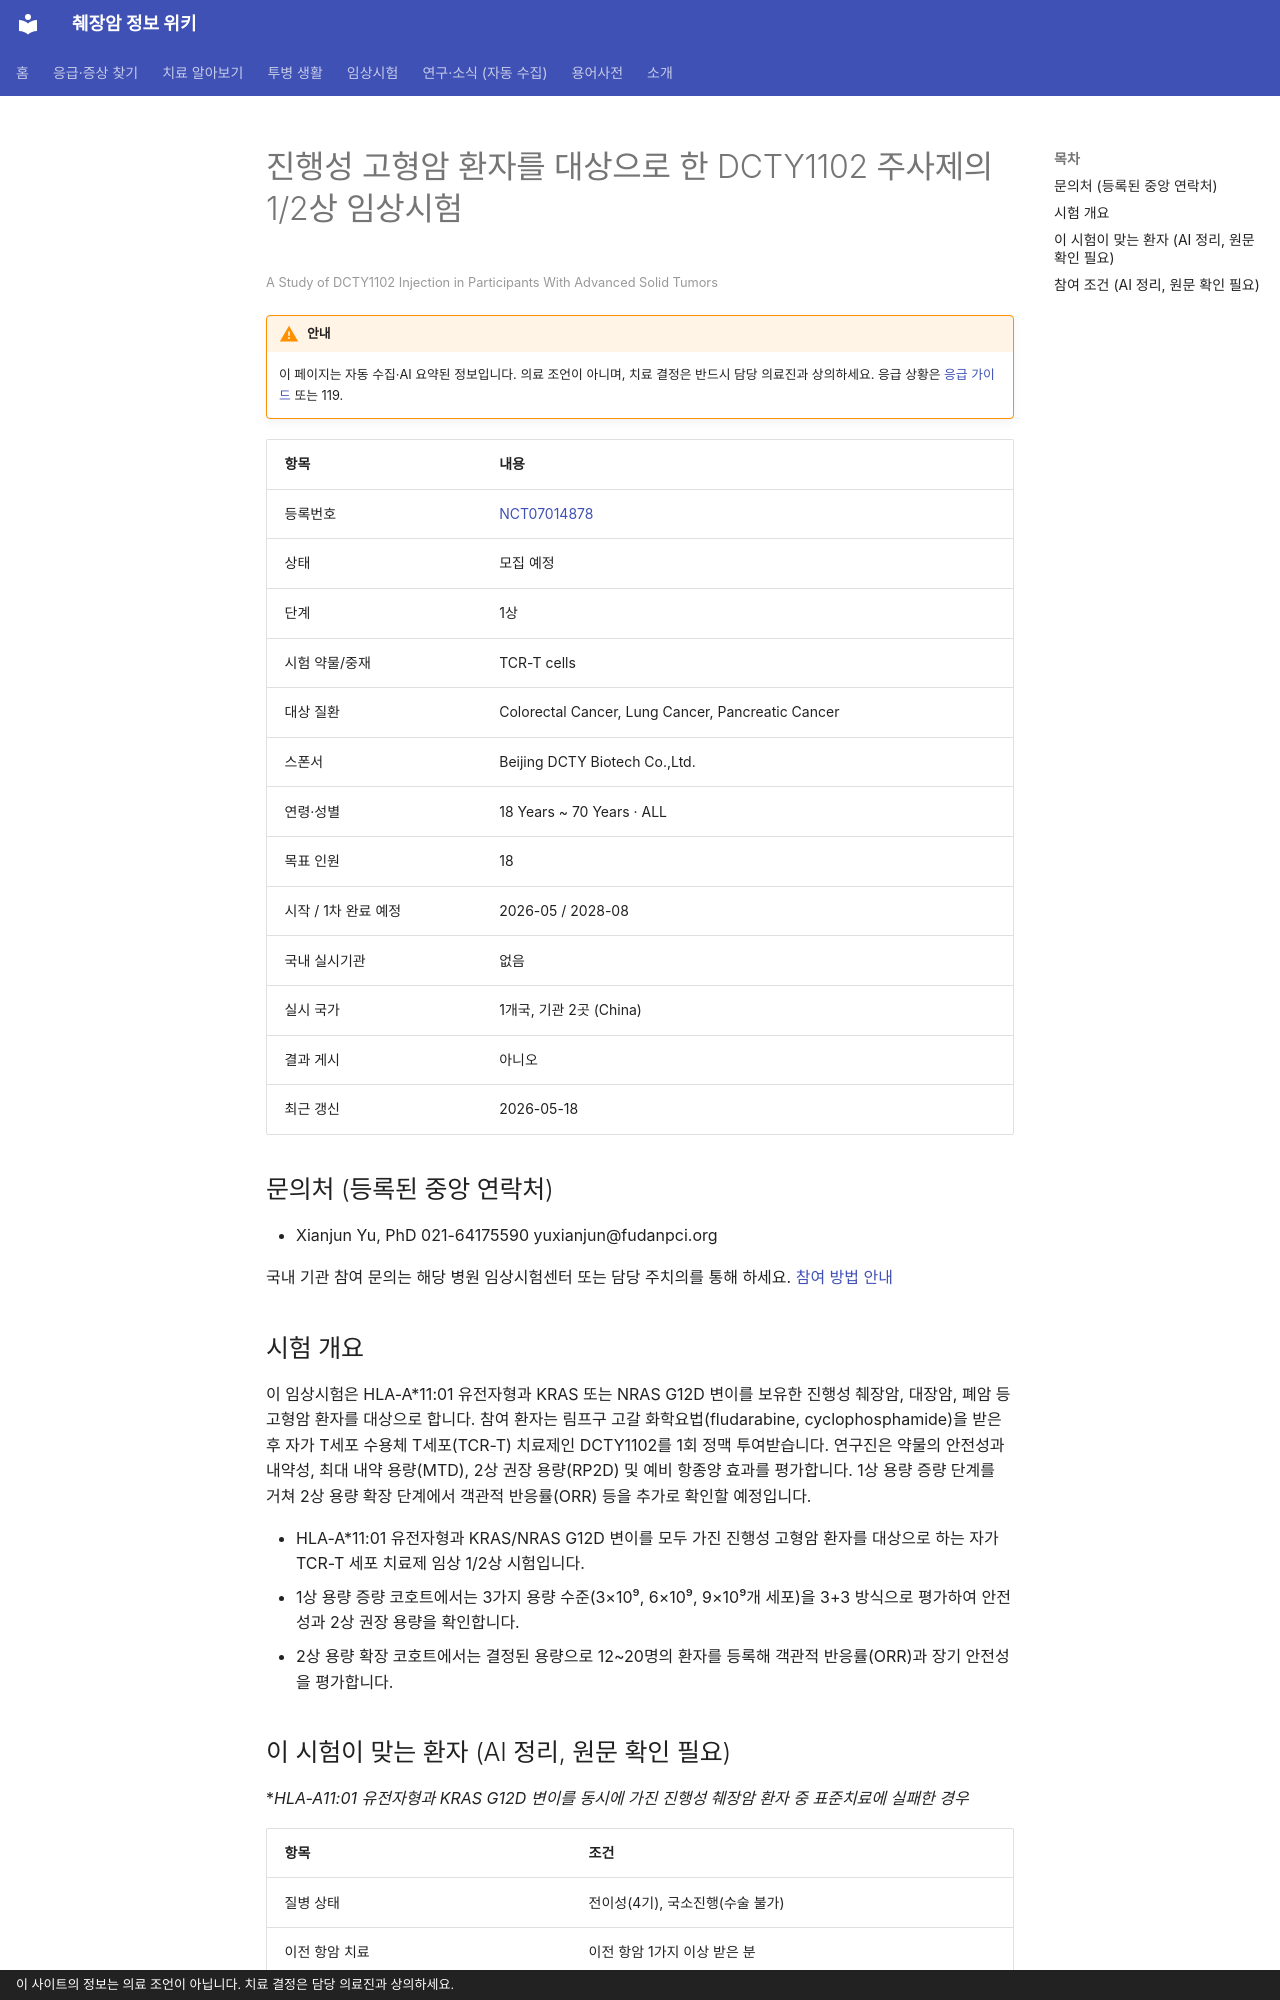

repository: hizorro88-rgb/papersearcher · page: _generated/trials/NCT07014878/index.html · generator: mkdocs · copyright: 이 사이트의 정보는 의료 조언이 아닙니다. 치료 결정은 담당 의료진과 상의하세요.

---
title: "NCT07014878 진행성 고형암 환자를 대상으로 한 DCTY1102 주사제의 1/2상 임상시험"
description: "1상 · 모집 예정"
comments: true
search:
  boost: 0.4
---

# 진행성 고형암 환자를 대상으로 한 DCTY1102 주사제의 1/2상 임상시험

<small>A Study of DCTY1102 Injection in Participants With Advanced Solid Tumors</small>

!!! warning "안내"
    이 페이지는 자동 수집·AI 요약된 정보입니다. 의료 조언이 아니며, 치료 결정은 반드시 담당 의료진과 상의하세요. 응급 상황은 [응급 가이드](../../guides/emergency/index.md) 또는 119.

| 항목 | 내용 |
|---|---|
| 등록번호 | [NCT07014878](https://clinicaltrials.gov/study/NCT07014878) |
| 상태 | 모집 예정 |
| 단계 | 1상 |
| 시험 약물/중재 | TCR-T cells |
| 대상 질환 | Colorectal Cancer, Lung Cancer, Pancreatic Cancer |
| 스폰서 | Beijing DCTY Biotech Co.,Ltd. |
| 연령·성별 | 18 Years ~ 70 Years · ALL |
| 목표 인원 | 18 |
| 시작 / 1차 완료 예정 | 2026-05 / 2028-08 |
| 국내 실시기관 | 없음 |
| 실시 국가 | 1개국, 기관 2곳 (China) |
| 결과 게시 | 아니오 |
| 최근 갱신 | 2026-05-18 |

## 문의처 (등록된 중앙 연락처)

- Xianjun Yu, PhD 021-64175590 yuxianjun@fudanpci.org

국내 기관 참여 문의는 해당 병원 임상시험센터 또는 담당 주치의를 통해 하세요. [참여 방법 안내](../../guides/trials/how-to-apply.md)

## 시험 개요

이 임상시험은 HLA-A*11:01 유전자형과 KRAS 또는 NRAS G12D 변이를 보유한 진행성 췌장암, 대장암, 폐암 등 고형암 환자를 대상으로 합니다. 참여 환자는 림프구 고갈 화학요법(fludarabine, cyclophosphamide)을 받은 후 자가 T세포 수용체 T세포(TCR-T) 치료제인 DCTY1102를 1회 정맥 투여받습니다. 연구진은 약물의 안전성과 내약성, 최대 내약 용량(MTD), 2상 권장 용량(RP2D) 및 예비 항종양 효과를 평가합니다. 1상 용량 증량 단계를 거쳐 2상 용량 확장 단계에서 객관적 반응률(ORR) 등을 추가로 확인할 예정입니다.

- HLA-A*11:01 유전자형과 KRAS/NRAS G12D 변이를 모두 가진 진행성 고형암 환자를 대상으로 하는 자가 TCR-T 세포 치료제 임상 1/2상 시험입니다.
- 1상 용량 증량 코호트에서는 3가지 용량 수준(3×10⁹, 6×10⁹, 9×10⁹개 세포)을 3+3 방식으로 평가하여 안전성과 2상 권장 용량을 확인합니다.
- 2상 용량 확장 코호트에서는 결정된 용량으로 12~20명의 환자를 등록해 객관적 반응률(ORR)과 장기 안전성을 평가합니다.

## 이 시험이 맞는 환자 (AI 정리, 원문 확인 필요)

**HLA-A*11:01 유전자형과 KRAS G12D 변이를 동시에 가진 진행성 췌장암 환자 중 표준치료에 실패한 경우**

| 항목 | 조건 |
|---|---|
| 질병 상태 | 전이성(4기), 국소진행(수술 불가) |
| 이전 항암 치료 | 이전 항암 1가지 이상 받은 분 |
| 필요한 유전자·표지자 | KRAS G12D, 기타 표적 |
| ECOG 수행능력 | 1 이하 |
| 측정 가능 병변 | 필요 |

주요 제외 기준: 증상이 조절되지 않는 뇌전이 또는 수막 전이 · 과거 유전자 조작 T세포 치료(CAR-T 등)를 받은 병력 · 최근 6개월 이내 심근경색, 뇌졸중 또는 중증 심부전 병력 · 활동성 B형/C형 간염, HIV 또는 전신 감염증 · 고용량 스테로이드나 면역억제제 투여가 필요한 자가면역질환

내 상황에 맞는지 한 번에 보려면 [맞춤 임상시험 찾기](../../guides/trials/finder.md).
